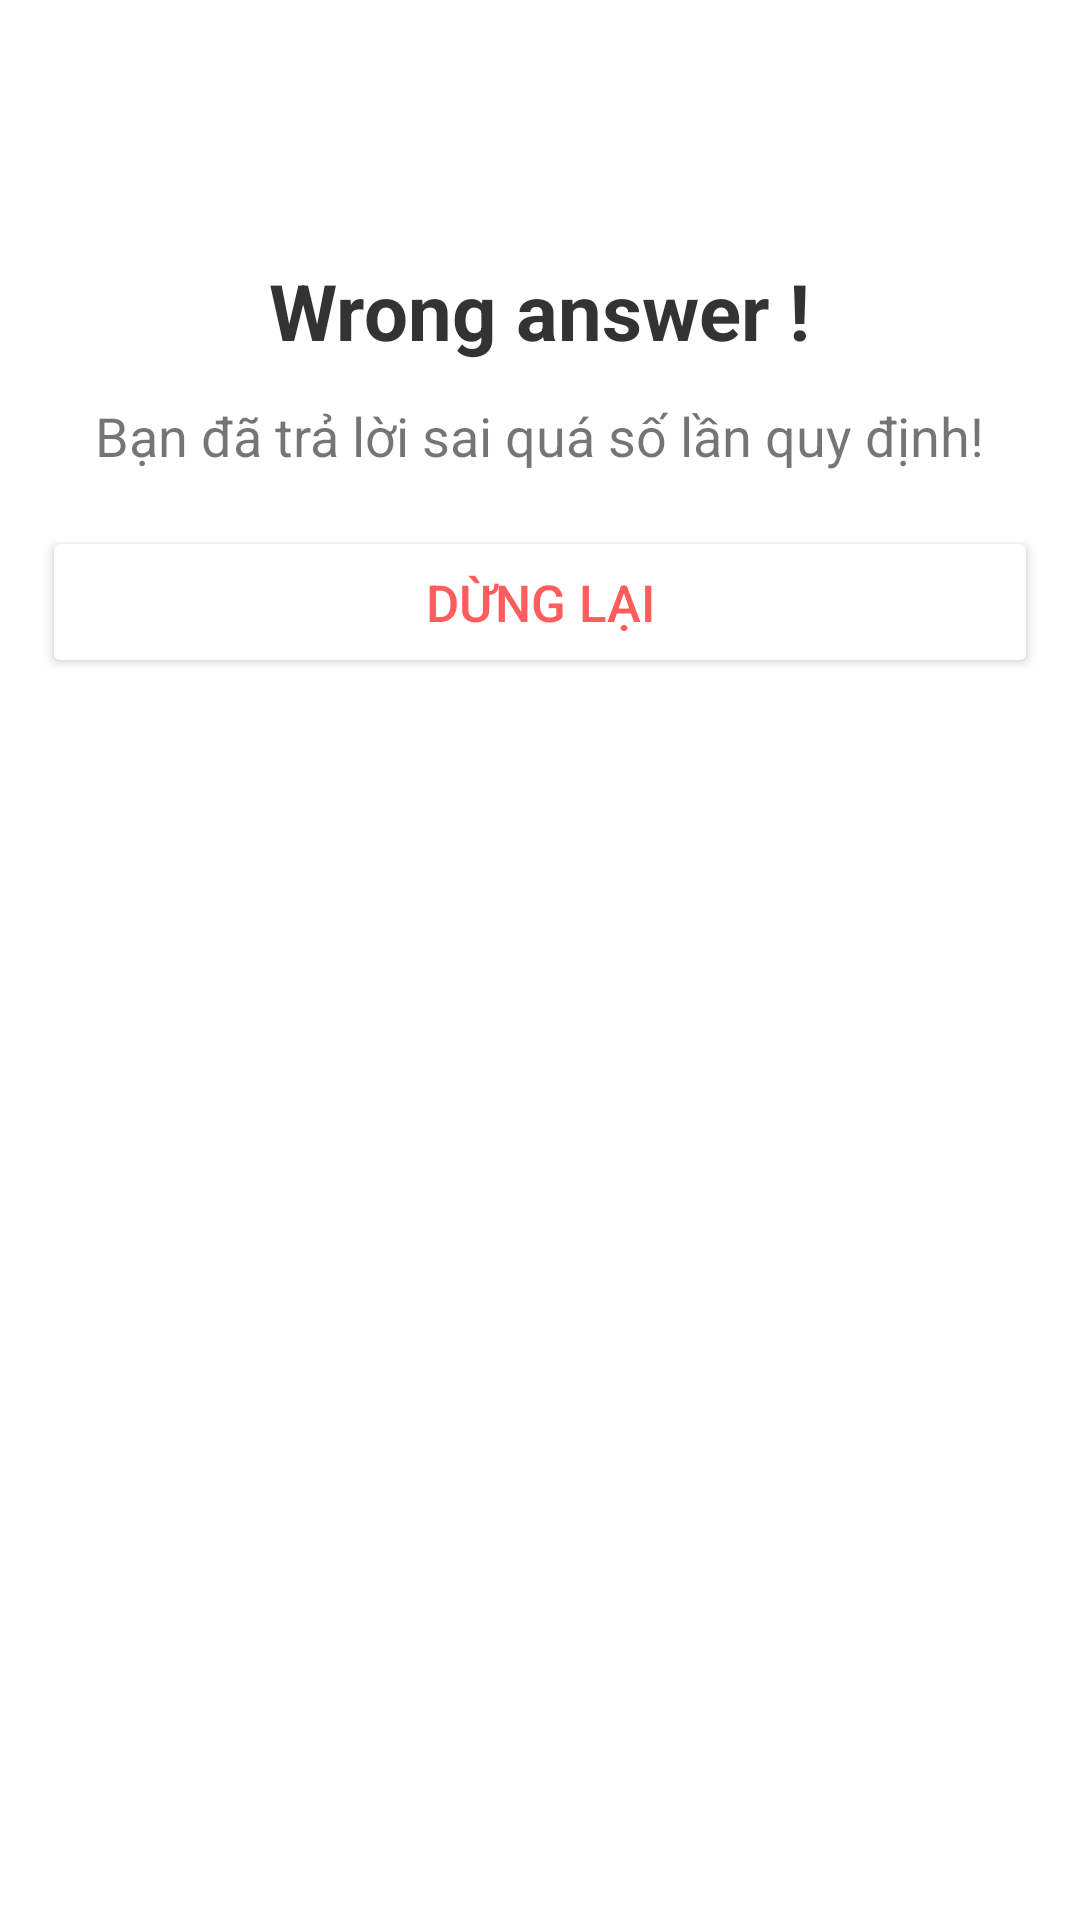

Here is an Android app screen rendered from its layout file. Give the layout XML and the strings, colors and styles it references.
<!-- AndroidManifest.xml: application theme Theme.Group3_Project -->
<!-- res/layout/game_layout_bottom_popup_wrong_answer_time.xml -->
<?xml version="1.0" encoding="utf-8"?>
<LinearLayout xmlns:android="http://schemas.android.com/apk/res/android"
    android:layout_width="match_parent"
    android:layout_height="match_parent"
    android:background="@drawable/bg_popup"
    android:orientation="vertical"
    android:padding="14dp"
    android:gravity="center_horizontal"
    >

    <ImageView
        android:layout_width="60dp"
        android:layout_height="60dp"
        android:src="@drawable/ic_baseline_favorite_24_gray"
        android:layout_marginBottom="12dp"
        />
    <TextView
        android:text="Wrong answer !"
        android:layout_width="wrap_content"
        android:layout_height="wrap_content"
        android:textColor="@color/text_color"
        android:textSize="26dp"
        android:textStyle="bold"
        />
    <TextView
        android:layout_width="wrap_content"
        android:layout_height="wrap_content"
        android:layout_marginVertical="12dp"
        android:textSize="18dp"
        android:text="Bạn đã trả lời sai quá số lần quy định!"
        />

    <Button
        android:id="@+id/btnStop"
        android:layout_width="match_parent"
        android:layout_height="wrap_content"
         android:layout_marginTop="6dp"
        android:paddingVertical="14dp"
        android:backgroundTint="@color/white"
        android:textColor="@color/red"
        android:textSize="17dp"
        android:text="Dừng lại"
        />


</LinearLayout>
<!-- resources referenced by this layout -->
<resources>
  <color name="red">#FF5D5D</color>
  <color name="text_color">#333</color>
  <color name="white">#FFFFFFFF</color>
  <!-- drawable bg_popup (drawable) -->
  <?xml version="1.0" encoding="utf-8"?>
  <shape xmlns:android="http://schemas.android.com/apk/res/android">
      <solid android:color="@color/white"/>
      <corners
          android:topLeftRadius="20dp"
          android:topRightRadius="20dp"
          />
      <padding
          android:left="10dp"
          android:right="10dp"
          android:top="10dp"
          android:bottom="10dp"
          />
  
  </shape>
  <style name="Theme.Group3_Project" parent="Theme.MaterialComponents.Light.NoActionBar">
          
          <item name="colorPrimary">#376AED</item>
          <item name="colorPrimaryVariant">@color/purple_700</item>
          <item name="colorOnPrimary">@color/white</item>
          
          <item name="colorSecondary">@color/teal_200</item>
          <item name="colorSecondaryVariant">@color/teal_700</item>
          <item name="colorOnSecondary">@color/black</item>
          
          <item name="android:statusBarColor" tools:targetApi="l">?attr/colorPrimaryVariant</item>
          
      </style>
  <color name="purple_700">#FF3700B3</color>
  <color name="teal_200">#FF03DAC5</color>
  <color name="teal_700">#FF018786</color>
  <color name="black">#FF000000</color>
</resources>
